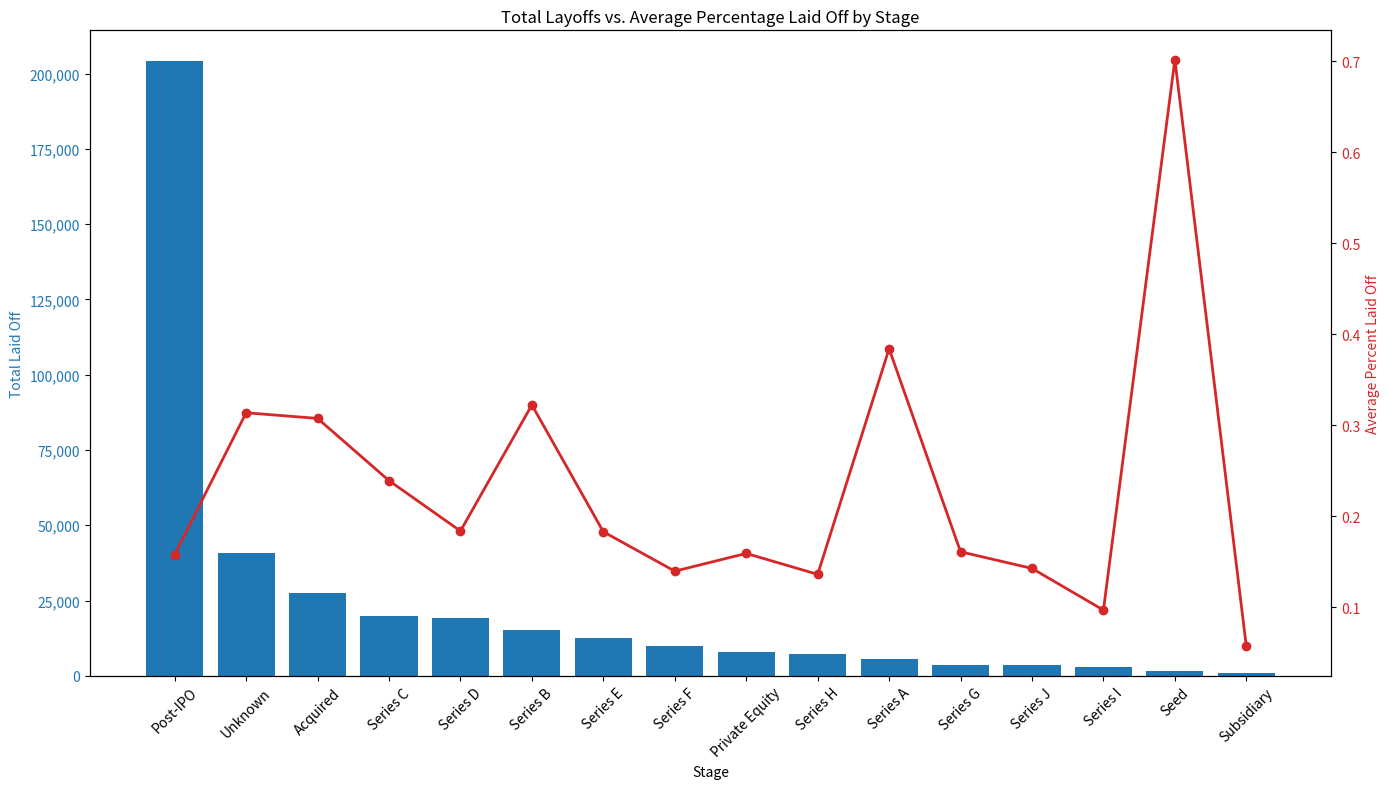

This chart was generated by the following Python code:
import matplotlib.pyplot as plt
import pandas as pd

# Data for total layoffs by stage
data_total = [
    {"stage": "Post-IPO", "Total Laid Off": 204132},
    {"stage": "Unknown", "Total Laid Off": 40716},
    {"stage": "Acquired", "Total Laid Off": 27576},
    {"stage": "Series C", "Total Laid Off": 20017},
    {"stage": "Series D", "Total Laid Off": 19225},
    {"stage": "Series B", "Total Laid Off": 15311},
    {"stage": "Series E", "Total Laid Off": 12697},
    {"stage": "Series F", "Total Laid Off": 9932},
    {"stage": "Private Equity", "Total Laid Off": 7957},
    {"stage": "Series H", "Total Laid Off": 7244},
    {"stage": "Series A", "Total Laid Off": 5678},
    {"stage": "Series G", "Total Laid Off": 3697},
    {"stage": "Series J", "Total Laid Off": 3570},
    {"stage": "Series I", "Total Laid Off": 2855},
    {"stage": "Seed", "Total Laid Off": 1636},
    {"stage": "Subsidiary", "Total Laid Off": 1094}
]

# Data for average percentage layoffs by stage
data_percent = [
    {"stage": "Seed", "Average Percent Laid Off": 0.7017},
    {"stage": "Series A", "Average Percent Laid Off": 0.3840},
    {"stage": "Series B", "Average Percent Laid Off": 0.3222},
    {"stage": "Unknown", "Average Percent Laid Off": 0.3136},
    {"stage": "Acquired", "Average Percent Laid Off": 0.3074},
    {"stage": "Series C", "Average Percent Laid Off": 0.2390},
    {"stage": "Series D", "Average Percent Laid Off": 0.1836},
    {"stage": "Series E", "Average Percent Laid Off": 0.1828},
    {"stage": "Series G", "Average Percent Laid Off": 0.1608},
    {"stage": "Private Equity", "Average Percent Laid Off": 0.1590},
    {"stage": "Post-IPO", "Average Percent Laid Off": 0.1577},
    {"stage": "Series J", "Average Percent Laid Off": 0.1425},
    {"stage": "Series F", "Average Percent Laid Off": 0.1395},
    {"stage": "Series H", "Average Percent Laid Off": 0.1360},
    {"stage": "Series I", "Average Percent Laid Off": 0.0967},
    {"stage": "Subsidiary", "Average Percent Laid Off": 0.0567}
]

# Convert to DataFrames
df_total = pd.DataFrame(data_total)
df_percent = pd.DataFrame(data_percent)

# Merge the two dataframes
df = pd.merge(df_total, df_percent, on="stage")

# Sort stages for a better visualization
df = df.sort_values(by="Total Laid Off", ascending=False)

# Create the plot
fig, ax1 = plt.subplots(figsize=(14, 8))

# Bar chart for total laid off
color = 'tab:blue'
ax1.set_xlabel('Stage')
ax1.set_ylabel('Total Laid Off', color=color)
ax1.bar(df['stage'], df['Total Laid Off'], color=color)
ax1.tick_params(axis='y', labelcolor=color)
ax1.tick_params(axis='x', rotation=45)
ax1.get_yaxis().set_major_formatter(plt.FuncFormatter(lambda x, loc: "{:,}".format(int(x))))

# Create a second y-axis for the percentage laid off
ax2 = ax1.twinx()
color = 'tab:red'
ax2.set_ylabel('Average Percent Laid Off', color=color)
ax2.plot(df['stage'], df['Average Percent Laid Off'], color=color, marker='o', linestyle='-', linewidth=2)
ax2.tick_params(axis='y', labelcolor=color)

# Title and show
plt.title('Total Layoffs vs. Average Percentage Laid Off by Stage')
plt.tight_layout()
plt.show()
